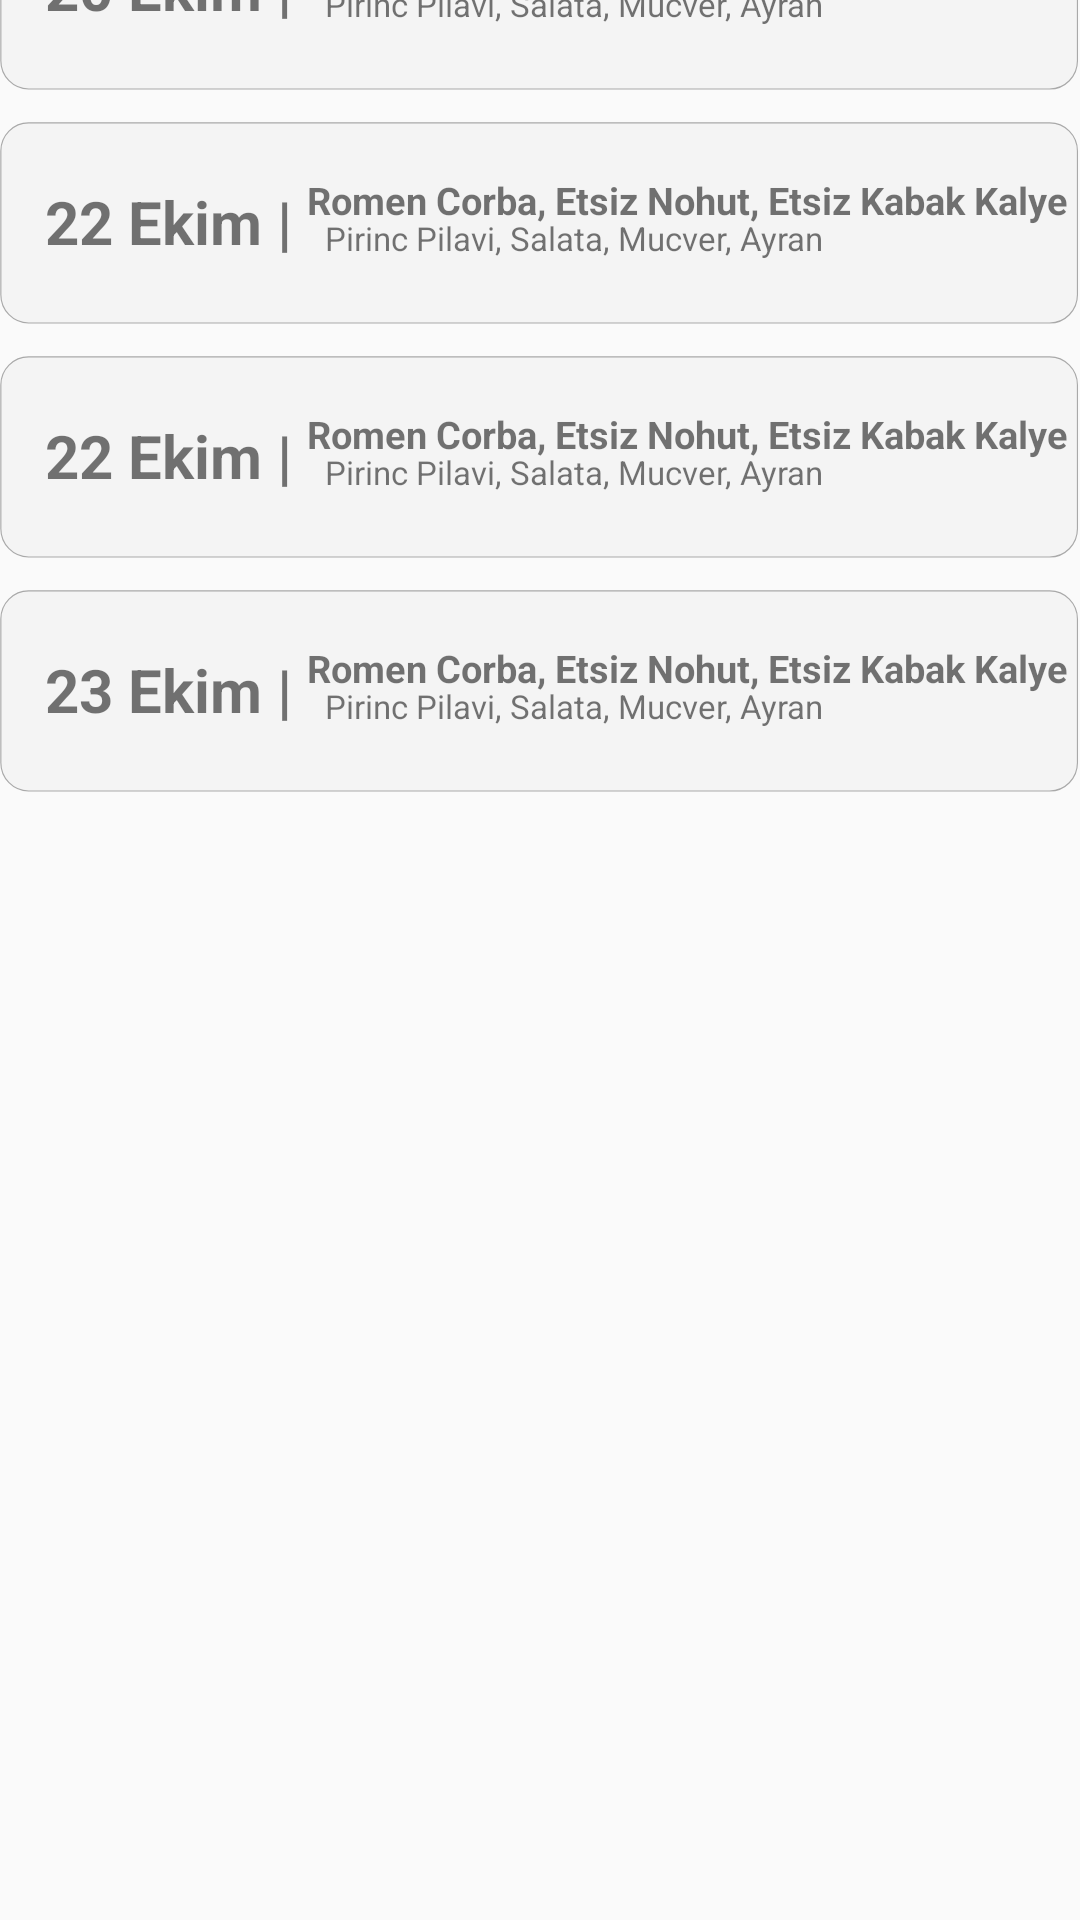

The Android layout XML behind this screen, and the referenced resources:
<!-- AndroidManifest.xml: application theme Theme.Yeditepem -->
<!-- res/layout/fragment_meal.xml -->
<?xml version="1.0" encoding="utf-8"?>
<androidx.constraintlayout.widget.ConstraintLayout xmlns:android="http://schemas.android.com/apk/res/android"
    xmlns:app="http://schemas.android.com/apk/res-auto"
    xmlns:tools="http://schemas.android.com/tools"
    android:layout_width="match_parent"
    android:layout_height="match_parent"
    tools:context=".MealFragment">


    <com.google.android.material.tabs.TabLayout
        android:id="@+id/mealTabLayout"
        android:layout_width="match_parent"
        android:layout_height="wrap_content"
        android:layout_marginBottom="737dp"
        android:background="#ABABAB"
        app:layout_constraintBottom_toBottomOf="parent"
        app:layout_constraintEnd_toEndOf="parent"
        app:layout_constraintHorizontal_bias="0.0"
        app:layout_constraintStart_toStartOf="parent"
        app:layout_constraintTop_toTopOf="parent"
        app:layout_constraintVertical_bias="0.0">

        <com.google.android.material.tabs.TabItem
            android:id="@+id/mealTabLayoutTabldot"
            android:layout_width="wrap_content"
            android:layout_height="wrap_content"
            android:clickable="true"
            android:text="Tabldot" />

        <com.google.android.material.tabs.TabItem
            android:id="@+id/mealTabLayoutOgrenci"
            android:layout_width="wrap_content"
            android:layout_height="wrap_content"
            android:clickable="true"
            android:text="Ogrenci" />


    </com.google.android.material.tabs.TabLayout>

    <ScrollView
        android:id="@+id/mealScrollView"
        android:layout_width="0dp"
        android:layout_height="0dp"
        app:layout_constraintBottom_toBottomOf="parent"
        app:layout_constraintEnd_toEndOf="parent"
        app:layout_constraintStart_toStartOf="parent"
        app:layout_constraintTop_toBottomOf="@id/mealTabLayout">


        <LinearLayout
            android:layout_width="wrap_content"
            android:layout_height="wrap_content"
            android:orientation="vertical"
            android:layout_gravity="center_horizontal">

            <LinearLayout
                android:layout_width="wrap_content"
                android:layout_height="wrap_content"
                android:layout_gravity="center_horizontal"
                android:orientation="horizontal"
                android:background="@drawable/meal_description_cell"
                android:layout_marginTop="10dp">

                <TextView
                    android:id="@+id/mealDate1"
                    android:layout_width="wrap_content"
                    android:layout_height="wrap_content"
                    android:text="20 Ekim |"
                    android:textStyle="bold"
                    android:textSize="20sp"
                    android:layout_marginStart="15dp"
                    android:layout_marginTop="20dp"
                    />

                <TextView
                    android:layout_width="wrap_content"
                    android:layout_height="wrap_content"
                    android:text="Romen Corba, Etsiz Nohut, Etsiz Kabak Kalye"
                    android:textSize="12.5sp"
                    android:textStyle="bold"
                    android:layout_marginTop="10dp"
                    android:layout_marginLeft="5dp"
                    />

                <TextView
                    android:layout_width="wrap_content"
                    android:layout_height="wrap_content"
                    android:text="Pirinc Pilavi, Salata, Mucver, Ayran"
                    android:textSize="11sp"
                    android:layout_marginStart="-248dp"
                    android:layout_marginTop="22dp"/>

            </LinearLayout>

            <LinearLayout
                android:layout_width="wrap_content"
                android:layout_height="wrap_content"
                android:layout_gravity="center_horizontal"
                android:orientation="horizontal"
                android:background="@drawable/meal_description_cell"
                android:layout_marginTop="10dp">

                <TextView
                    android:id="@+id/mealDate2"
                    android:layout_width="wrap_content"
                    android:layout_height="wrap_content"
                    android:text="22 Ekim |"
                    android:textStyle="bold"
                    android:textSize="20sp"
                    android:layout_marginStart="15dp"
                    android:layout_marginTop="20dp"
                    />

                <TextView
                    android:layout_width="wrap_content"
                    android:layout_height="wrap_content"
                    android:text="Romen Corba, Etsiz Nohut, Etsiz Kabak Kalye"
                    android:textSize="12.5sp"
                    android:textStyle="bold"
                    android:layout_marginTop="10dp"
                    android:layout_marginLeft="5dp"
                    />

                <TextView
                    android:layout_width="wrap_content"
                    android:layout_height="wrap_content"
                    android:text="Pirinc Pilavi, Salata, Mucver, Ayran"
                    android:textSize="11sp"
                    android:layout_marginStart="-248dp"
                    android:layout_marginTop="22dp"/>
            </LinearLayout>

            <LinearLayout
                android:layout_width="wrap_content"
                android:layout_height="wrap_content"
                android:layout_gravity="center_horizontal"
                android:orientation="horizontal"
                android:background="@drawable/meal_description_cell"
                android:layout_marginTop="10dp">

                <TextView
                    android:id="@+id/mealDate3"
                    android:layout_width="wrap_content"
                    android:layout_height="wrap_content"
                    android:text="22 Ekim |"
                    android:textStyle="bold"
                    android:textSize="20sp"
                    android:layout_marginStart="15dp"
                    android:layout_marginTop="20dp"
                    />

                <TextView
                    android:layout_width="wrap_content"
                    android:layout_height="wrap_content"
                    android:text="Romen Corba, Etsiz Nohut, Etsiz Kabak Kalye"
                    android:textSize="12.5sp"
                    android:textStyle="bold"
                    android:layout_marginTop="10dp"
                    android:layout_marginLeft="5dp"
                    />

                <TextView
                    android:layout_width="wrap_content"
                    android:layout_height="wrap_content"
                    android:text="Pirinc Pilavi, Salata, Mucver, Ayran"
                    android:textSize="11sp"
                    android:layout_marginStart="-248dp"
                    android:layout_marginTop="22dp"/>
            </LinearLayout>

            <LinearLayout
                android:layout_width="wrap_content"
                android:layout_height="wrap_content"
                android:layout_gravity="center_horizontal"
                android:orientation="horizontal"
                android:background="@drawable/meal_description_cell"
                android:layout_marginTop="10dp">

                <TextView
                    android:id="@+id/mealDate4"
                    android:layout_width="wrap_content"
                    android:layout_height="wrap_content"
                    android:text="23 Ekim |"
                    android:textStyle="bold"
                    android:textSize="20sp"
                    android:layout_marginStart="15dp"
                    android:layout_marginTop="20dp"
                    />

                <TextView
                    android:layout_width="wrap_content"
                    android:layout_height="wrap_content"
                    android:text="Romen Corba, Etsiz Nohut, Etsiz Kabak Kalye"
                    android:textSize="12.5sp"
                    android:textStyle="bold"
                    android:layout_marginTop="10dp"
                    android:layout_marginLeft="5dp"
                    />

                <TextView
                    android:layout_width="wrap_content"
                    android:layout_height="wrap_content"
                    android:text="Pirinc Pilavi, Salata, Mucver, Ayran"
                    android:textSize="11sp"
                    android:layout_marginStart="-248dp"
                    android:layout_marginTop="22dp"/>
            </LinearLayout>


        </LinearLayout>













    </ScrollView>


</androidx.constraintlayout.widget.ConstraintLayout>
<!-- resources referenced by this layout -->
<resources>
  <!-- drawable meal_description_cell (drawable) -->
  <vector xmlns:android="http://schemas.android.com/apk/res/android"
      android:width="360dp"
      android:height="68dp"
      android:viewportWidth="397"
      android:viewportHeight="74">
      <path
          android:fillColor="#FFF4F4F4"
          android:pathData="M0.31 10.92c0-2.71 1.08-5.31 2.99-7.23 1.92-1.92 4.52-2.99 7.23-2.99h375.31c2.71 0 5.31 1.08 7.23 2.99 1.92 1.92 2.99 4.52 2.99 7.23v52.12c0 2.71-1.08 5.31-2.99 7.23-1.92 1.92-4.52 2.99-7.23 2.99h-375.31c-5.64 0-10.22-4.58-10.22-10.22z"/>
      <path
          android:strokeColor="#FFA9A9A9"
          android:strokeWidth="0.42"
          android:pathData="M0.31 10.92c0-2.71 1.08-5.31 2.99-7.23 1.92-1.92 4.52-2.99 7.23-2.99h375.31c2.71 0 5.31 1.08 7.23 2.99 1.92 1.92 2.99 4.52 2.99 7.23v52.12c0 2.71-1.08 5.31-2.99 7.23-1.92 1.92-4.52 2.99-7.23 2.99h-375.31c-5.64 0-10.22-4.58-10.22-10.22z"/>
  </vector>
  <style name="Theme.Yeditepem" parent="Theme.AppCompat.Light.NoActionBar">
          
          <item name="colorPrimary">@color/purple_500</item>
          <item name="colorPrimaryVariant">@color/purple_700</item>
          <item name="colorOnPrimary">@color/white</item>
          
          <item name="colorSecondary">@color/teal_200</item>
          <item name="colorSecondaryVariant">@color/teal_700</item>
          <item name="colorOnSecondary">@color/black</item>
          
          <item name="android:statusBarColor">?attr/colorPrimaryVariant</item>
          
      </style>
  <!-- not gathered from this repository: default colours our renderer supplied (Android Studio template values) -->
  <color name="purple_500">#FF6200EE</color>
  <color name="purple_700">#FF3700B3</color>
  <color name="teal_200">#FF03DAC5</color>
  <color name="teal_700">#FF018786</color>
  <color name="black">#FF000000</color>
  <color name="white">#FFFFFFFF</color>
</resources>
